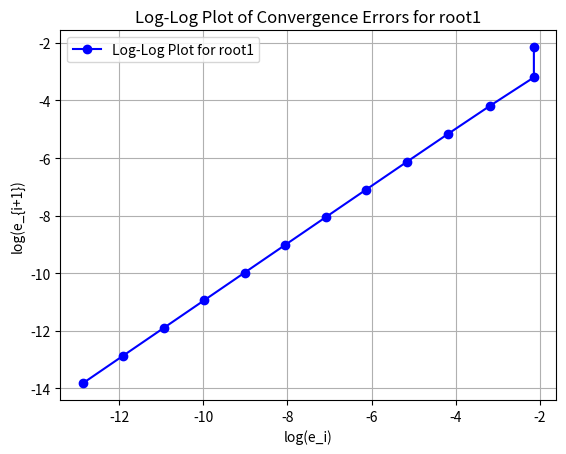
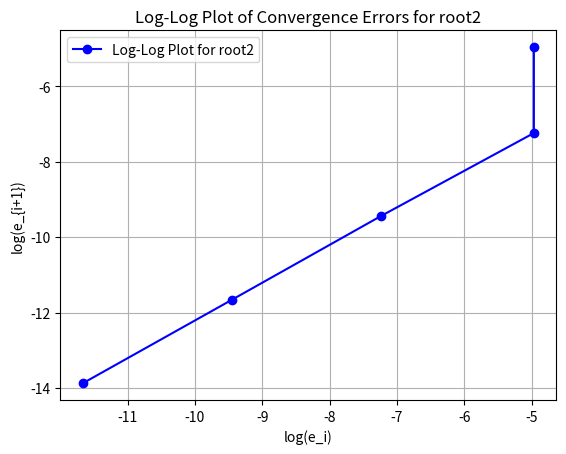

The matplotlib source for these figures, in order:
import numpy as np
import matplotlib.pyplot as plt

# Hypothetical error arrays for each root
error_arrays = {
    'root1': np.array([1.16676417e-01, 1.16676417e-01,4.08664478e-02,1.51250129e-02,
 5.71517626e-03, 2.17664503e-03, 8.31481989e-04 ,3.17993267e-04,
 1.21667401e-04 ,4.65590078e-05 ,1.78180923e-05 ,6.81913690e-06,
 2.60976689e-06, 9.98793237e-07]),
    'root2': np.array([6.95139102e-03, 6.95139102e-03, 7.14073829e-04 ,7.87391789e-05,
 8.62146349e-06 ,9.44733640e-07])
}

# Process each errors array
for root, errors in error_arrays.items():
    x = np.log(errors[:-1])
    y = np.log(errors[1:])
    dx = x[1:] - x[:-1]
    dy = y[1:] - y[:-1]
    slopes = dy / dx

    print(f"Slopes for {root} = ", slopes)

    # Plotting
    plt.figure()
    plt.plot(x, y, "bo-", label=f'Log-Log Plot for {root}')
    plt.xlabel("log(e_i)")
    plt.ylabel("log(e_{i+1})")
    plt.title(f"Log-Log Plot of Convergence Errors for {root}")
    plt.grid(True)
    plt.legend()
    # Save to a file
    plt.savefig(f"./LogErrorsPlot_{root}.png")

# Uncomment to display plots (if running interactively)
plt.show()